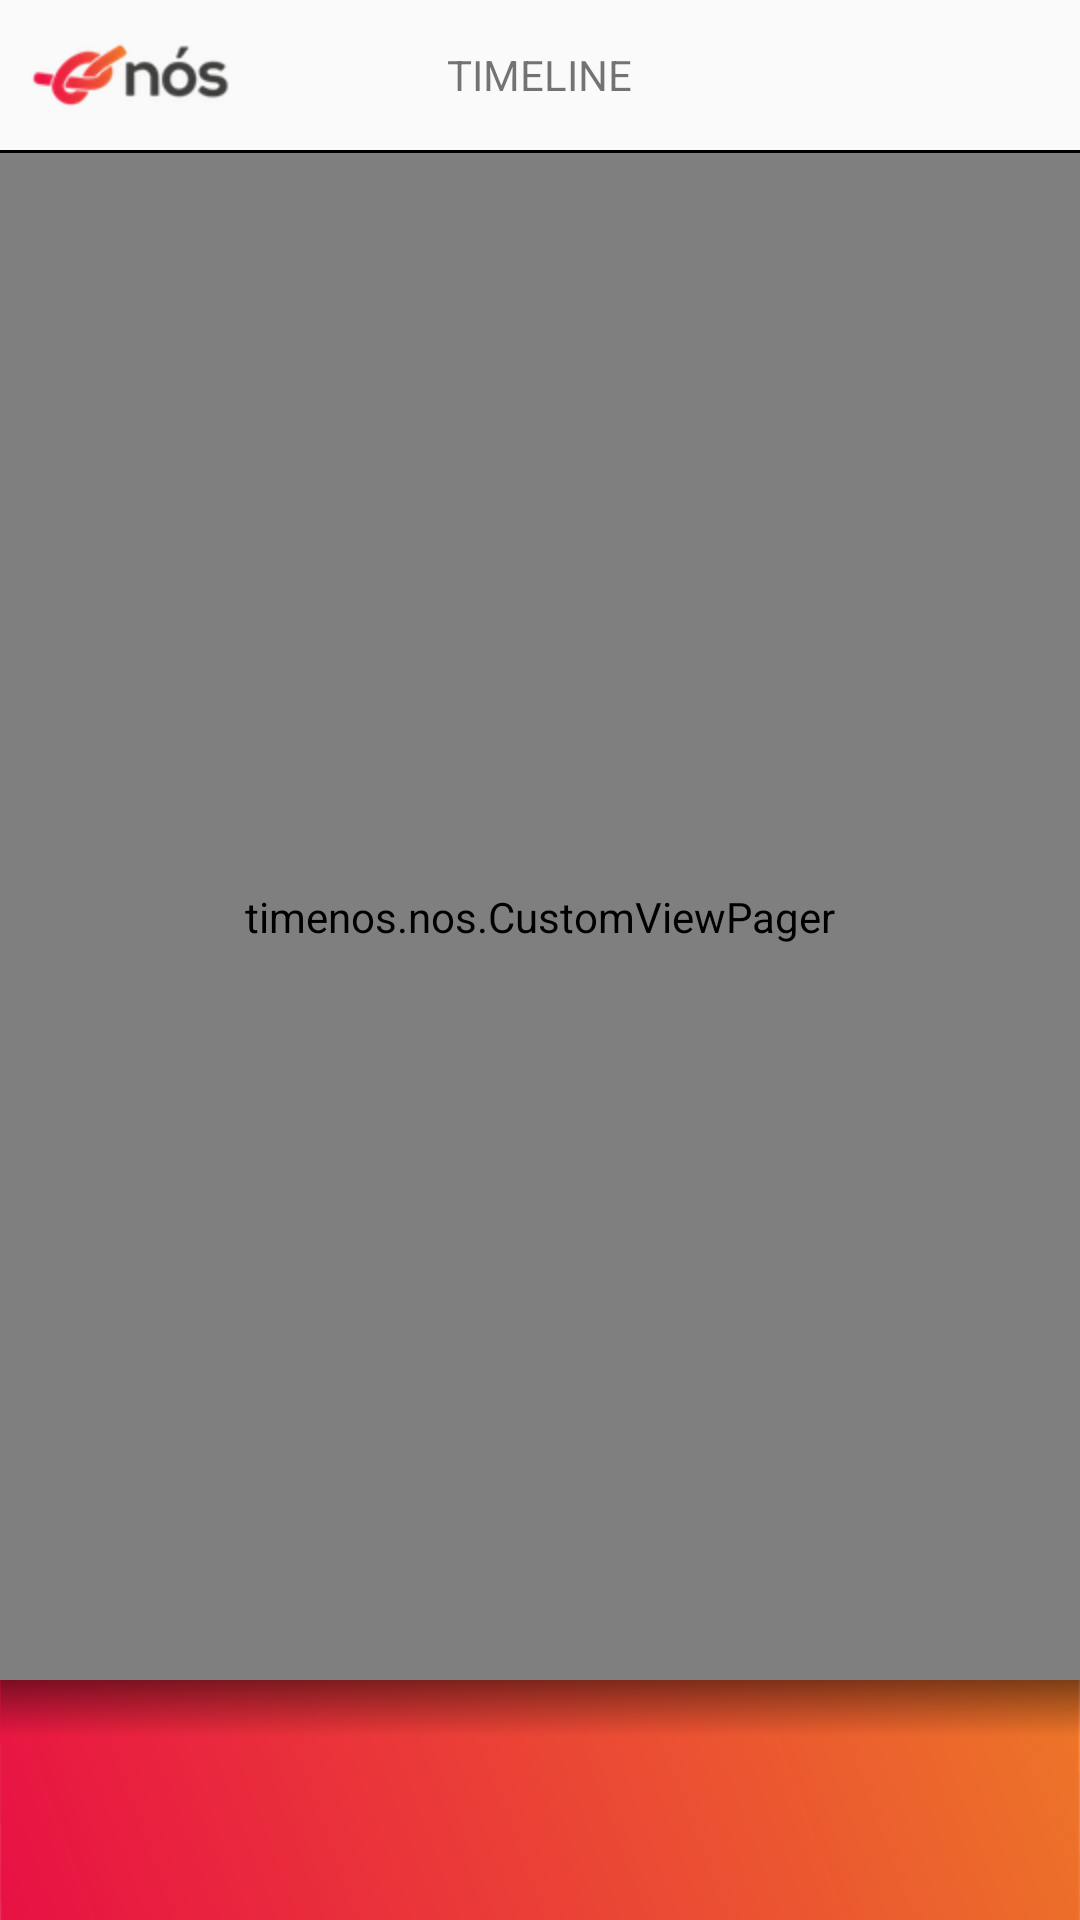

Produce the Android XML layout that renders to this screen, including the resource entries it uses.
<!-- AndroidManifest.xml: activity theme AppTheme.NosStyle -->
<!-- res/layout/activity_main.xml -->
<?xml version="1.0" encoding="utf-8"?>
<android.support.design.widget.CoordinatorLayout xmlns:android="http://schemas.android.com/apk/res/android"
    xmlns:app="http://schemas.android.com/apk/res-auto"
    xmlns:tools="http://schemas.android.com/tools"
    android:id="@+id/main_content"
    android:layout_width="match_parent"
    android:layout_height="match_parent"
    android:fitsSystemWindows="true"
    tools:context="timenos.nos.MainActivity">

    <LinearLayout
        android:layout_width="match_parent"
        android:layout_height="match_parent"
        android:orientation="vertical">

        <RelativeLayout
            android:backgroundTint="@color/colorPrimary"
            android:layout_width="match_parent"
            android:layout_height="50dp">
            <ImageView
                android:layout_width="wrap_content"
                android:layout_height="wrap_content"
                android:paddingLeft="10dp"
                android:layout_centerVertical="true"
                android:layout_alignParentLeft="true"
                android:src="@drawable/nos_logo"/>
            <TextView
                android:id="@+id/app_header"
                android:layout_width="wrap_content"
                android:layout_height="wrap_content"
                android:layout_centerInParent="true"
                android:layout_gravity="center"
                android:gravity="center"
                android:text="TIMELINE"/>
        </RelativeLayout>

        <View
            android:layout_width="match_parent"
            android:layout_height="1dp"
            android:background="#000000"/>

        <timenos.nos.CustomViewPager
            android:id="@+id/container"
            android:layout_width="match_parent"
            android:layout_height="0px"
            android:layout_weight="1"/>

        <android.support.design.widget.TabLayout
            android:id="@+id/myTabLayout"
            android:layout_width="match_parent"
            android:layout_height="80dp"
            app:tabIndicatorHeight="0dp"
            app:tabGravity="fill"
            android:layout_gravity="center"
            app:tabMode="fixed"
            android:background="@drawable/background"/>

    </LinearLayout>

</android.support.design.widget.CoordinatorLayout>
<!-- resources referenced by this layout -->
<resources>
  <color name="colorPrimary">#FFFFFF</color>
  <!-- drawable background: png bitmap (drawable-hdpi, 53487 bytes) -->
  <!-- drawable nos_logo: png bitmap (drawable-hdpi, 6283 bytes) -->
  <style name="AppTheme.NosStyle">
          <item name="windowActionBar">false</item>
          <item name="windowNoTitle">true</item>
          <item name="android:windowFullscreen">true</item>
          <item name="colorPrimary">@color/colorPrimary</item>
          <item name="colorPrimaryDark">@color/colorPrimaryDark</item>
          <item name="colorAccent">@color/colorAccent</item>
      </style>
  <color name="colorPrimaryDark">#383838</color>
  <color name="colorAccent">#F0F0F0</color>
</resources>
